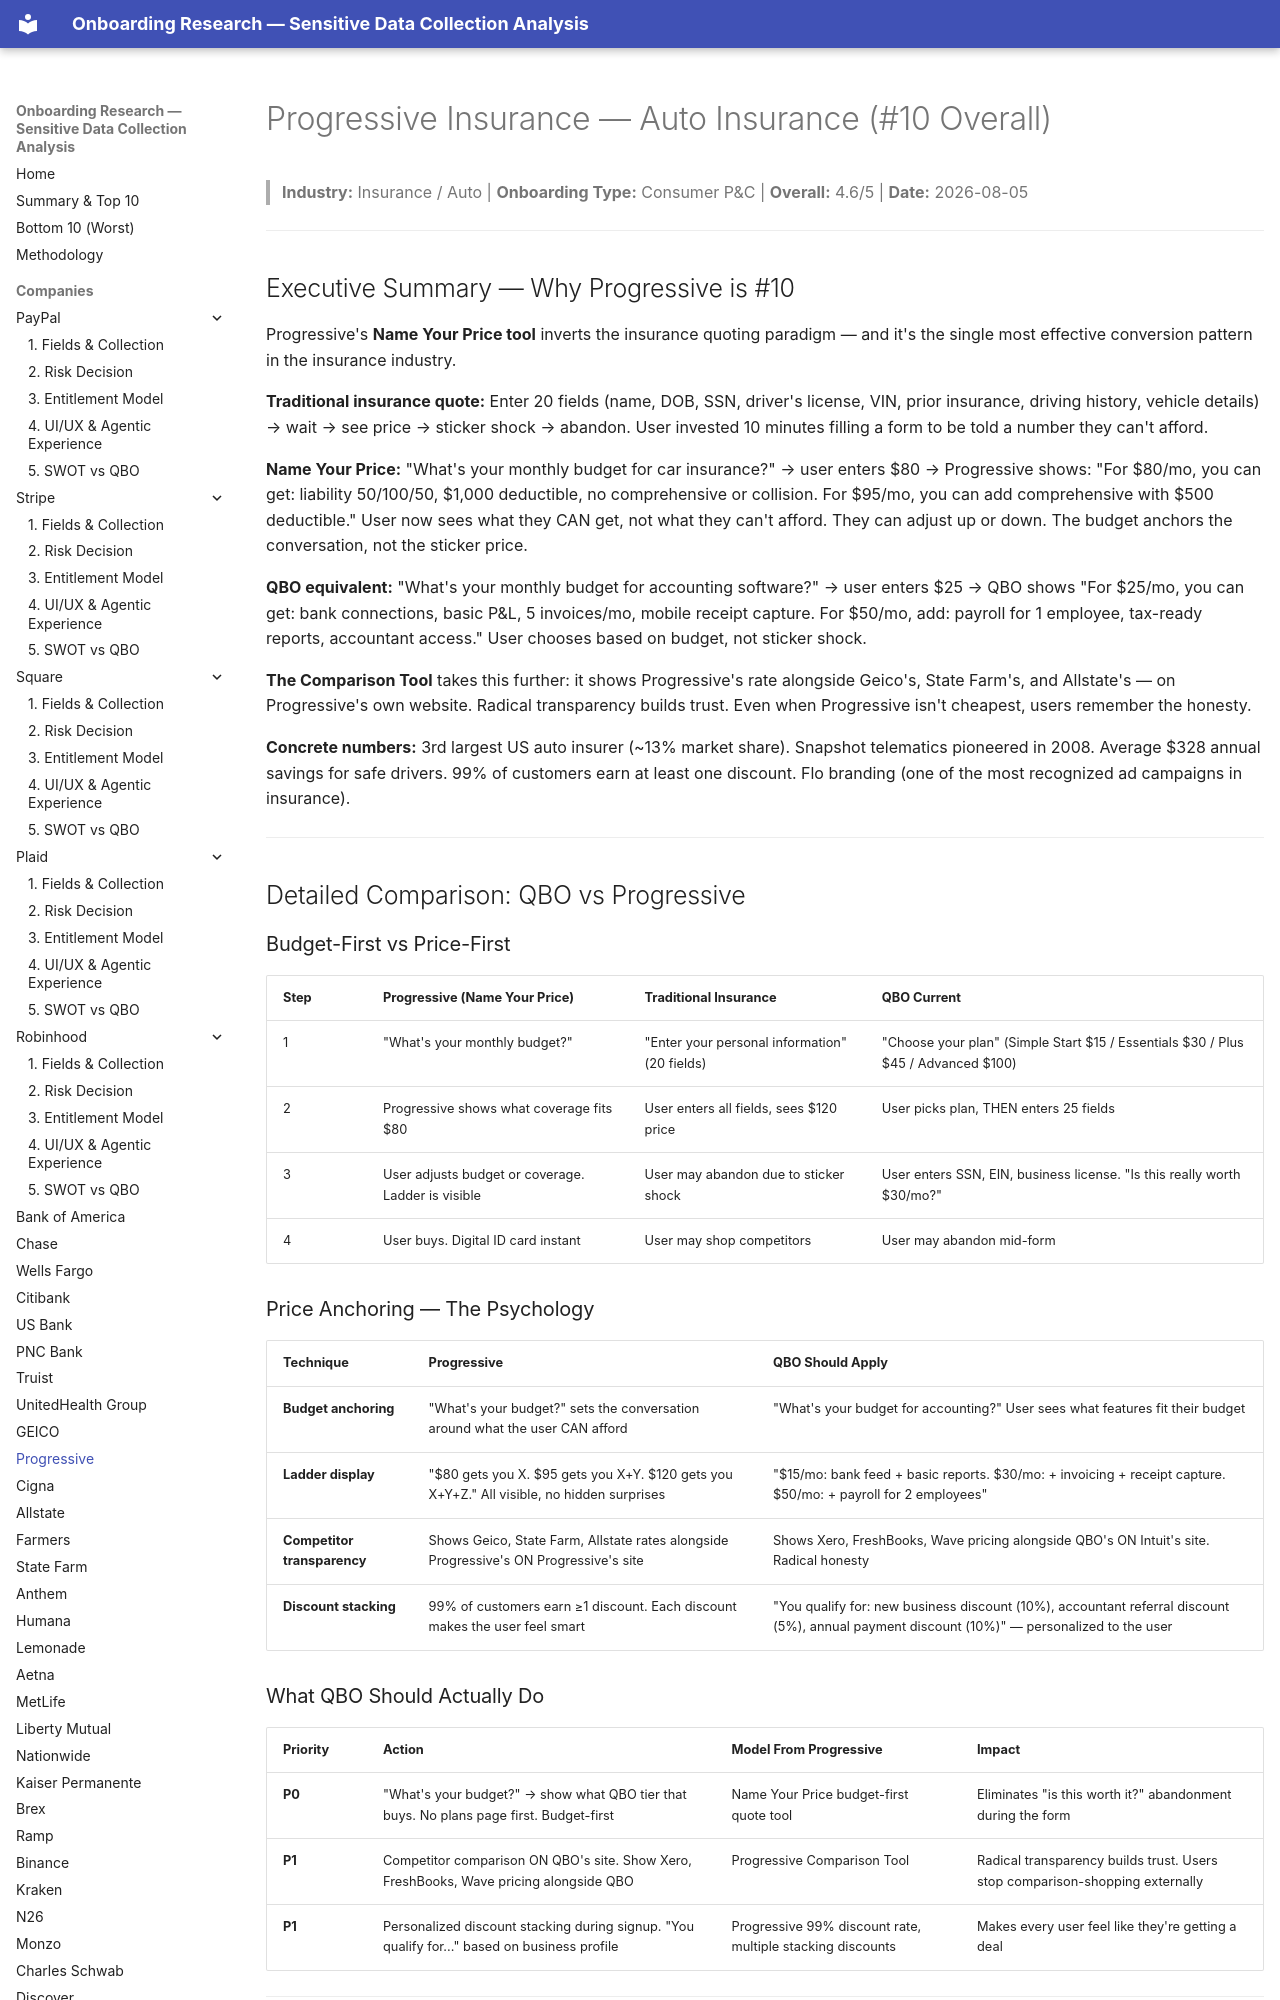

repository: cicidi/deterministic-ai-agent · page: progressive/index.html · generator: mkdocs

# Progressive Insurance — Auto Insurance (#10 Overall)

> **Industry:** Insurance / Auto | **Onboarding Type:** Consumer P&C | **Overall:** 4.6/5 | **Date:** 2026-08-05

---

## Executive Summary — Why Progressive is #10

Progressive's **Name Your Price tool** inverts the insurance quoting paradigm — and it's the single most effective conversion pattern in the insurance industry.

**Traditional insurance quote:** Enter 20 fields (name, DOB, SSN, driver's license, VIN, prior insurance, driving history, vehicle details) → wait → see price → sticker shock → abandon. User invested 10 minutes filling a form to be told a number they can't afford.

**Name Your Price:** "What's your monthly budget for car insurance?" → user enters $80 → Progressive shows: "For $80/mo, you can get: liability 50/100/50, $1,000 deductible, no comprehensive or collision. For $95/mo, you can add comprehensive with $500 deductible." User now sees what they CAN get, not what they can't afford. They can adjust up or down. The budget anchors the conversation, not the sticker price.

**QBO equivalent:** "What's your monthly budget for accounting software?" → user enters $25 → QBO shows "For $25/mo, you can get: bank connections, basic P&L, 5 invoices/mo, mobile receipt capture. For $50/mo, add: payroll for 1 employee, tax-ready reports, accountant access." User chooses based on budget, not sticker shock.

**The Comparison Tool** takes this further: it shows Progressive's rate alongside Geico's, State Farm's, and Allstate's — on Progressive's own website. Radical transparency builds trust. Even when Progressive isn't cheapest, users remember the honesty.

**Concrete numbers:** 3rd largest US auto insurer (~13% market share). Snapshot telematics pioneered in 2008. Average $328 annual savings for safe drivers. 99% of customers earn at least one discount. Flo branding (one of the most recognized ad campaigns in insurance).

---

## Detailed Comparison: QBO vs Progressive
